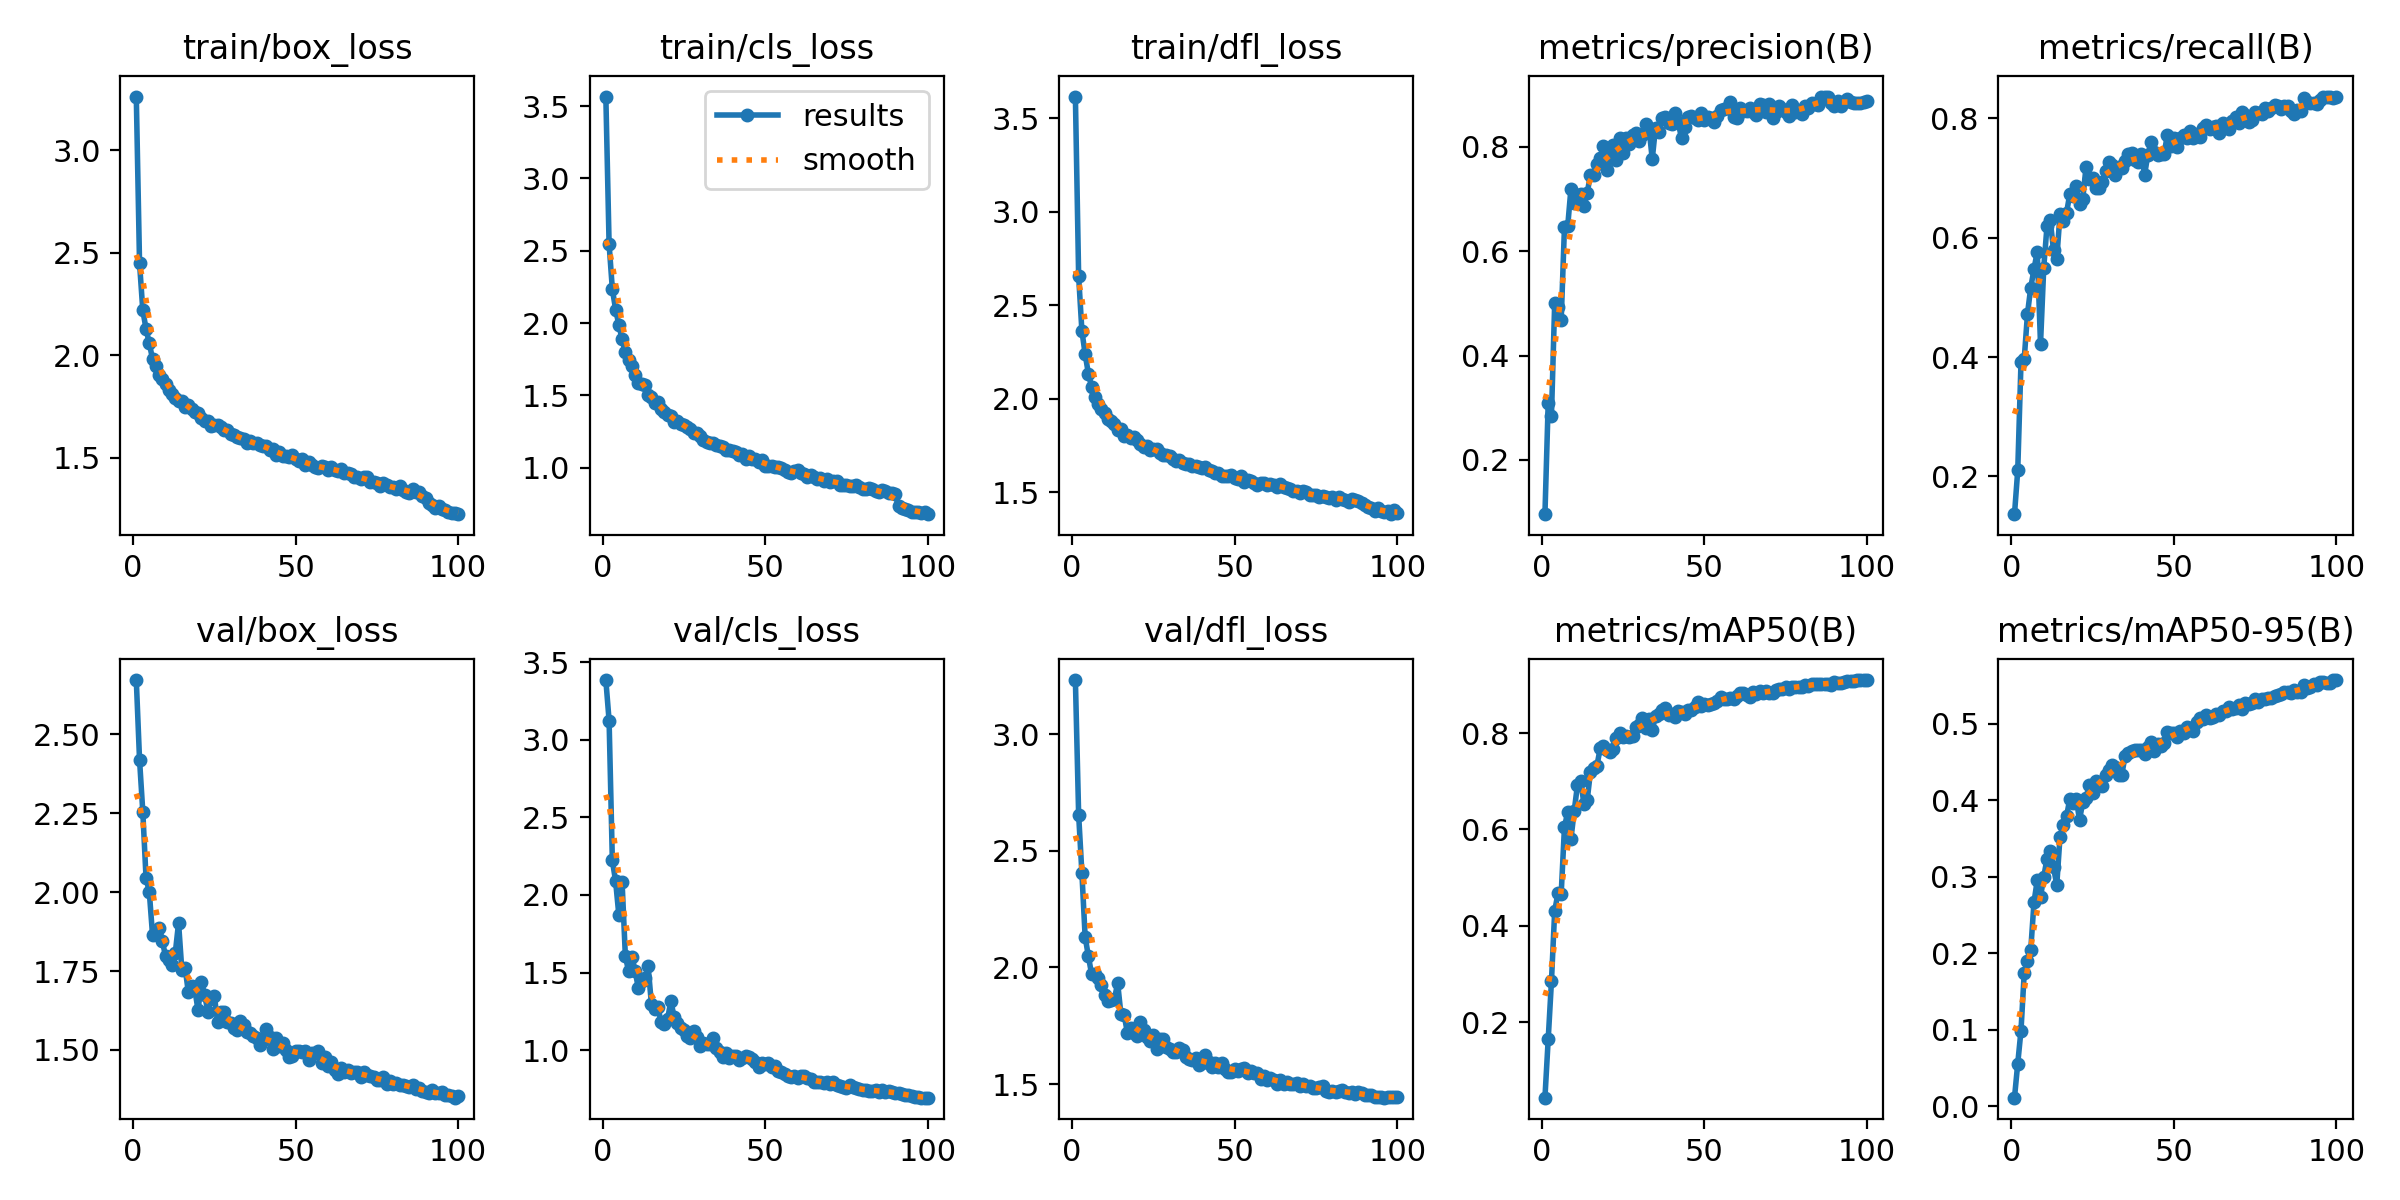

Data behind this chart, as committed beside it:
epoch, train/box_loss, train/cls_loss, train/dfl_loss, metrics/precision(B), metrics/recall(B), metrics/mAP50(B), metrics/mAP50-95(B), val/box_loss, val/cls_loss, val/dfl_loss, lr/pg0, lr/pg1, lr/pg2
1, 3.261, 3.566, 3.616, 0.09612, 0.1367, 0.04346, 0.01151, 2.672, 3.385, 3.231, 0.0006639, 0.0006639, 0.0006639
2, 2.447, 2.546, 2.655, 0.3088, 0.2101, 0.1643, 0.05611, 2.42, 3.124, 2.654, 0.001317, 0.001317, 0.001317
3, 2.219, 2.236, 2.363, 0.2838, 0.391, 0.2848, 0.09926, 2.255, 2.222, 2.405, 0.001958, 0.001958, 0.001958
4, 2.127, 2.094, 2.239, 0.5009, 0.3973, 0.4312, 0.175, 2.044, 2.089, 2.13, 0.001941, 0.001941, 0.001941
5, 2.057, 1.989, 2.133, 0.4931, 0.4729, 0.4672, 0.1899, 2.001, 1.871, 2.048, 0.001941, 0.001941, 0.001941
6, 1.981, 1.887, 2.063, 0.4681, 0.5165, 0.4668, 0.2047, 1.864, 2.08, 1.97, 0.001921, 0.001921, 0.001921
7, 1.947, 1.798, 2.008, 0.6458, 0.5473, 0.6044, 0.2669, 1.867, 1.607, 1.972, 0.001901, 0.001901, 0.001901
8, 1.905, 1.748, 1.969, 0.6476, 0.5768, 0.6366, 0.2956, 1.887, 1.507, 1.955, 0.001881, 0.001881, 0.001881
9, 1.884, 1.703, 1.946, 0.7199, 0.4218, 0.5805, 0.2737, 1.845, 1.602, 1.922, 0.001861, 0.001861, 0.001861
10, 1.857, 1.639, 1.921, 0.6917, 0.55, 0.6382, 0.2999, 1.797, 1.511, 1.883, 0.001842, 0.001842, 0.001842
11, 1.831, 1.583, 1.891, 0.7069, 0.6197, 0.6921, 0.324, 1.785, 1.398, 1.855, 0.001822, 0.001822, 0.001822
12, 1.81, 1.581, 1.879, 0.7091, 0.6293, 0.7003, 0.3344, 1.768, 1.443, 1.862, 0.001802, 0.001802, 0.001802
13, 1.791, 1.571, 1.866, 0.6867, 0.5787, 0.6529, 0.3124, 1.808, 1.463, 1.864, 0.001782, 0.001782, 0.001782
14, 1.777, 1.501, 1.831, 0.7121, 0.5649, 0.6613, 0.2895, 1.903, 1.541, 1.933, 0.001762, 0.001762, 0.001762
15, 1.777, 1.489, 1.836, 0.746, 0.6394, 0.7198, 0.3527, 1.754, 1.3, 1.799, 0.001743, 0.001743, 0.001743
16, 1.746, 1.448, 1.803, 0.7455, 0.6282, 0.7284, 0.3675, 1.761, 1.268, 1.796, 0.001723, 0.001723, 0.001723
17, 1.755, 1.456, 1.808, 0.7672, 0.6415, 0.7326, 0.379, 1.683, 1.279, 1.719, 0.001703, 0.001703, 0.001703
18, 1.738, 1.405, 1.787, 0.779, 0.6731, 0.7688, 0.4015, 1.701, 1.178, 1.739, 0.001683, 0.001683, 0.001683
19, 1.724, 1.385, 1.793, 0.8019, 0.6696, 0.773, 0.3963, 1.691, 1.17, 1.719, 0.001663, 0.001663, 0.001663
20, 1.715, 1.367, 1.781, 0.7547, 0.6862, 0.7652, 0.4015, 1.625, 1.202, 1.707, 0.001644, 0.001644, 0.001644
21, 1.695, 1.355, 1.757, 0.7811, 0.6559, 0.7602, 0.3743, 1.716, 1.317, 1.765, 0.001624, 0.001624, 0.001624
22, 1.677, 1.314, 1.742, 0.8029, 0.6649, 0.7677, 0.398, 1.675, 1.212, 1.73, 0.001604, 0.001604, 0.001604
23, 1.677, 1.325, 1.749, 0.7754, 0.7186, 0.7906, 0.4028, 1.621, 1.175, 1.701, 0.001584, 0.001584, 0.001584
24, 1.656, 1.301, 1.727, 0.8175, 0.6989, 0.8008, 0.4204, 1.662, 1.14, 1.686, 0.001564, 0.001564, 0.001564
25, 1.658, 1.295, 1.731, 0.7876, 0.7, 0.792, 0.4091, 1.671, 1.129, 1.71, 0.001545, 0.001545, 0.001545
26, 1.66, 1.285, 1.733, 0.8176, 0.684, 0.794, 0.4257, 1.59, 1.094, 1.651, 0.001525, 0.001525, 0.001525
27, 1.647, 1.267, 1.708, 0.806, 0.6828, 0.7914, 0.4211, 1.619, 1.078, 1.692, 0.001505, 0.001505, 0.001505
28, 1.636, 1.24, 1.7, 0.8227, 0.6937, 0.7943, 0.4184, 1.621, 1.12, 1.692, 0.001485, 0.001485, 0.001485
29, 1.637, 1.238, 1.698, 0.8255, 0.7117, 0.8131, 0.4327, 1.588, 1.084, 1.658, 0.001465, 0.001465, 0.001465
30, 1.617, 1.22, 1.693, 0.8106, 0.7277, 0.8169, 0.4395, 1.587, 1.026, 1.652, 0.001446, 0.001446, 0.001446
31, 1.608, 1.19, 1.679, 0.8228, 0.7218, 0.8307, 0.4467, 1.571, 1.044, 1.638, 0.001426, 0.001426, 0.001426
32, 1.599, 1.181, 1.665, 0.8445, 0.7053, 0.8112, 0.4434, 1.564, 1.037, 1.637, 0.001406, 0.001406, 0.001406
33, 1.597, 1.171, 1.67, 0.836, 0.7185, 0.8291, 0.4329, 1.592, 1.037, 1.655, 0.001386, 0.001386, 0.001386
34, 1.59, 1.169, 1.657, 0.7762, 0.7175, 0.8061, 0.4331, 1.578, 1.076, 1.647, 0.001366, 0.001366, 0.001366
35, 1.573, 1.156, 1.653, 0.8365, 0.7294, 0.8354, 0.4579, 1.557, 1.015, 1.615, 0.001347, 0.001347, 0.001347
36, 1.579, 1.152, 1.65, 0.8276, 0.7408, 0.8396, 0.4623, 1.552, 0.9868, 1.606, 0.001327, 0.001327, 0.001327
37, 1.572, 1.145, 1.641, 0.8549, 0.7426, 0.8479, 0.4641, 1.544, 0.9573, 1.603, 0.001307, 0.001307, 0.001307
38, 1.569, 1.125, 1.638, 0.8578, 0.7298, 0.8519, 0.4651, 1.538, 0.9817, 1.613, 0.001287, 0.001287, 0.001287
39, 1.562, 1.121, 1.636, 0.8456, 0.7277, 0.8374, 0.4654, 1.515, 0.9522, 1.583, 0.001267, 0.001267, 0.001267
40, 1.558, 1.118, 1.628, 0.8431, 0.7404, 0.8405, 0.4661, 1.53, 0.9596, 1.592, 0.001248, 0.001248, 0.001248
41, 1.556, 1.111, 1.632, 0.8649, 0.7049, 0.8328, 0.4609, 1.567, 0.9612, 1.623, 0.001228, 0.001228, 0.001228
42, 1.539, 1.089, 1.619, 0.8465, 0.7392, 0.8463, 0.469, 1.541, 0.9387, 1.593, 0.001208, 0.001208, 0.001208
43, 1.543, 1.097, 1.616, 0.8159, 0.7612, 0.8445, 0.4761, 1.504, 0.9473, 1.575, 0.001188, 0.001188, 0.001188
44, 1.515, 1.063, 1.601, 0.8381, 0.7437, 0.839, 0.4649, 1.536, 0.9624, 1.59, 0.001168, 0.001168, 0.001168
45, 1.527, 1.081, 1.601, 0.8575, 0.7388, 0.8487, 0.4733, 1.511, 0.953, 1.572, 0.001149, 0.001149, 0.001149
46, 1.506, 1.061, 1.589, 0.859, 0.741, 0.8473, 0.4715, 1.521, 0.9439, 1.591, 0.001129, 0.001129, 0.001129
47, 1.506, 1.058, 1.587, 0.8551, 0.7408, 0.8548, 0.4751, 1.5, 0.9241, 1.565, 0.001109, 0.001109, 0.001109
48, 1.503, 1.042, 1.587, 0.8515, 0.7716, 0.8644, 0.4893, 1.476, 0.8904, 1.553, 0.001089, 0.001089, 0.001089
49, 1.511, 1.052, 1.591, 0.8639, 0.7532, 0.8559, 0.488, 1.48, 0.9161, 1.552, 0.001069, 0.001069, 0.001069
50, 1.494, 1.011, 1.577, 0.8504, 0.7679, 0.8601, 0.4875, 1.496, 0.9092, 1.564, 0.00105, 0.00105, 0.00105
51, 1.482, 1.012, 1.573, 0.8574, 0.7517, 0.8575, 0.4826, 1.497, 0.9143, 1.557, 0.00103, 0.00103, 0.00103
52, 1.494, 1.015, 1.586, 0.855, 0.767, 0.8607, 0.4899, 1.493, 0.8927, 1.563, 0.00101, 0.00101, 0.00101
53, 1.464, 1.008, 1.554, 0.8468, 0.7718, 0.8631, 0.4873, 1.497, 0.8944, 1.569, 0.0009902, 0.0009902, 0.0009902
54, 1.477, 1.007, 1.563, 0.8579, 0.7677, 0.8676, 0.4961, 1.468, 0.8658, 1.547, 0.0009704, 0.0009704, 0.0009704
55, 1.462, 1, 1.559, 0.871, 0.779, 0.8745, 0.4947, 1.491, 0.8595, 1.555, 0.0009506, 0.0009506, 0.0009506
56, 1.452, 0.9866, 1.547, 0.873, 0.7679, 0.8712, 0.4912, 1.491, 0.8433, 1.546, 0.0009308, 0.0009308, 0.0009308
57, 1.449, 0.9675, 1.539, 0.8737, 0.7739, 0.8703, 0.502, 1.497, 0.834, 1.549, 0.000911, 0.000911, 0.000911
58, 1.457, 0.9664, 1.547, 0.8851, 0.7686, 0.8736, 0.5069, 1.458, 0.8265, 1.523, 0.0008912, 0.0008912, 0.0008912
59, 1.453, 0.9761, 1.551, 0.8564, 0.7833, 0.8714, 0.5057, 1.478, 0.8358, 1.536, 0.0008714, 0.0008714, 0.0008714
60, 1.438, 0.9821, 1.538, 0.8548, 0.7889, 0.877, 0.5117, 1.45, 0.8186, 1.516, 0.0008516, 0.0008516, 0.0008516
... 40 more rows
